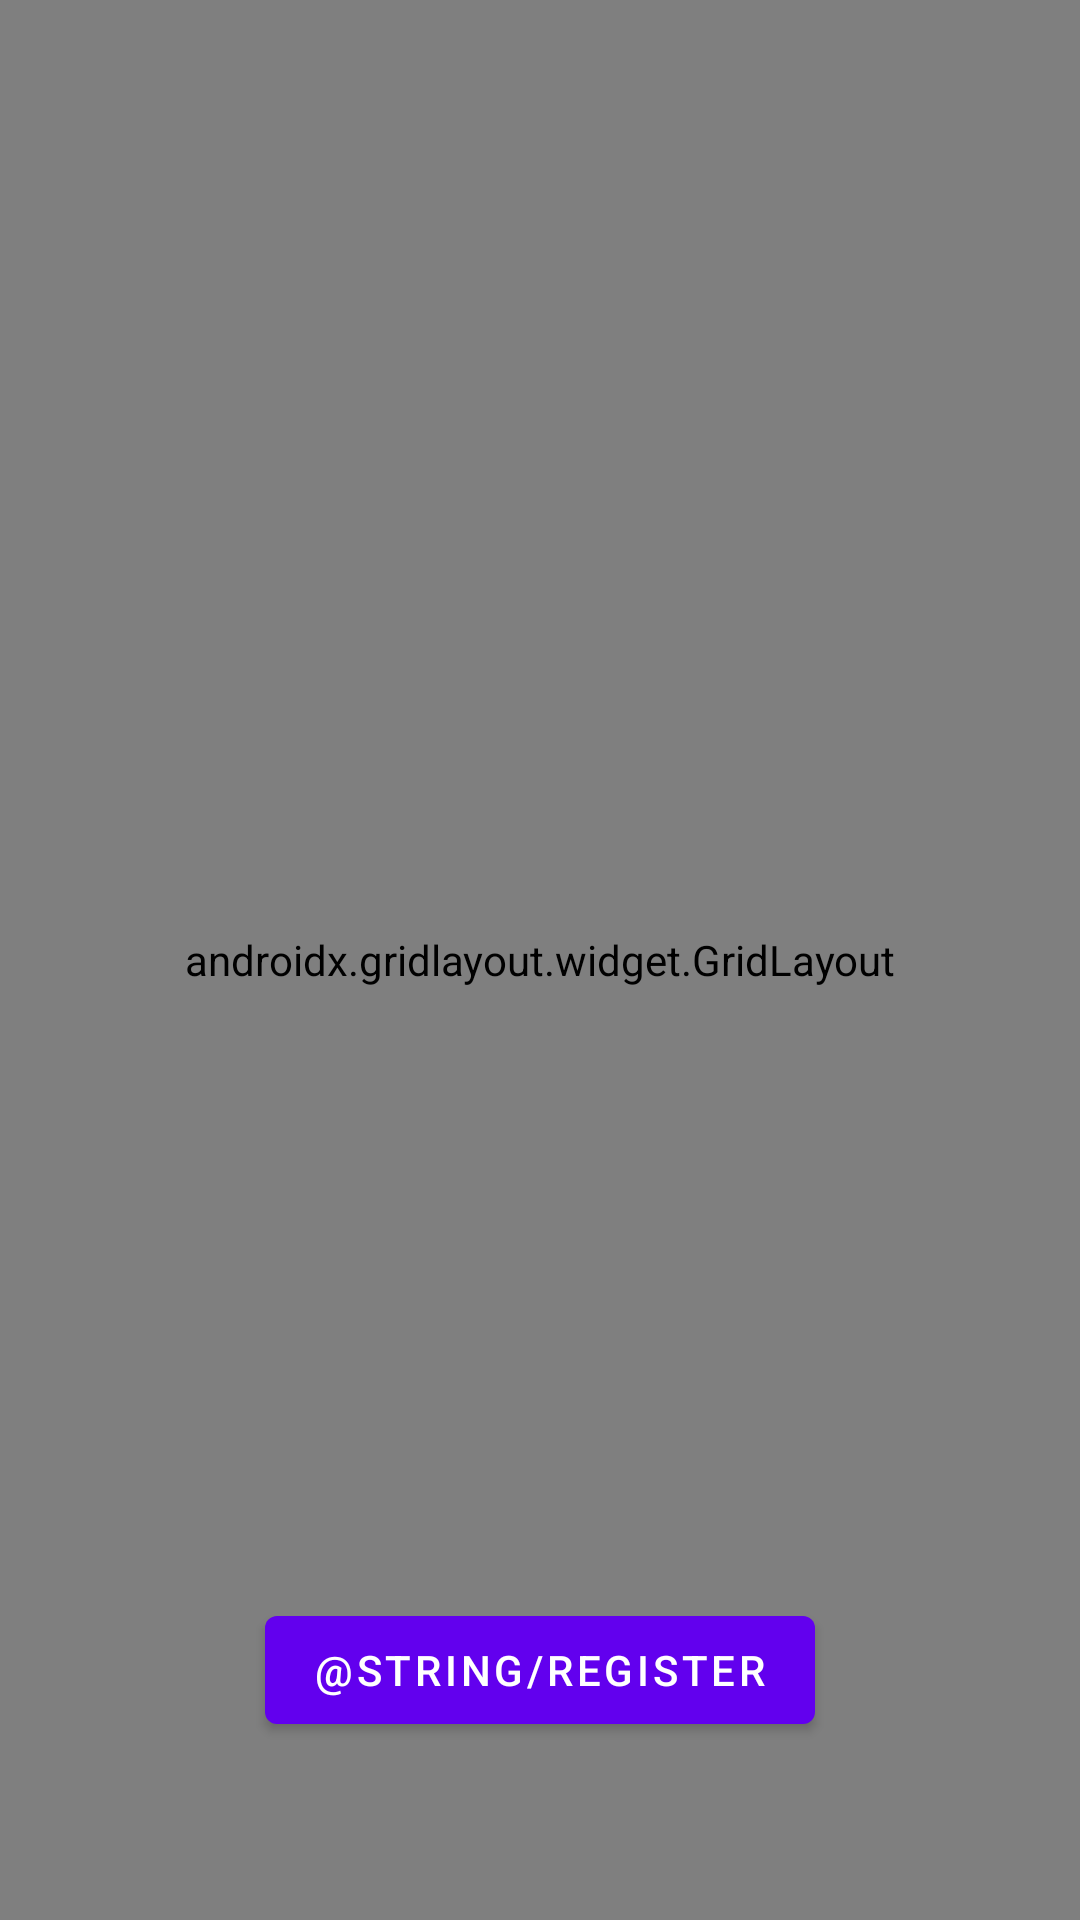

Layout XML and referenced resources for this Android screen:
<!-- AndroidManifest.xml: application theme Theme.FirstProjectMAS -->
<!-- res/layout/fragment_first.xml -->
<?xml version="1.0" encoding="utf-8"?>
<androidx.constraintlayout.widget.ConstraintLayout xmlns:android="http://schemas.android.com/apk/res/android"
    xmlns:app="http://schemas.android.com/apk/res-auto"
    xmlns:tools="http://schemas.android.com/tools"
    android:layout_width="match_parent"
    android:layout_height="match_parent"
    tools:context=".FirstFragment">

    <TextView
        android:id="@+id/textview_first"
        android:layout_width="wrap_content"
        android:layout_height="wrap_content"
        android:layout_marginBottom="24dp"
        android:text="@string/click_icon"
        app:layout_constraintBottom_toTopOf="@+id/button_first"
        app:layout_constraintEnd_toEndOf="parent"
        app:layout_constraintStart_toStartOf="parent" />

    <Button
        android:id="@+id/button_first"
        android:layout_width="wrap_content"
        android:layout_height="wrap_content"
        android:text="@string/register"
        app:layout_constraintBottom_toBottomOf="parent"
        app:layout_constraintEnd_toEndOf="parent"
        app:layout_constraintStart_toStartOf="parent"
        app:layout_constraintTop_toTopOf="parent"
        app:layout_constraintVertical_bias="0.9" />

    <androidx.gridlayout.widget.GridLayout
        android:layout_width="match_parent"
        android:layout_height="match_parent"
        tools:layout_editor_absoluteX="49dp"
        tools:layout_editor_absoluteY="78dp">

        <Button
            android:id="@+id/button"
            android:layout_width="wrap_content"
            android:layout_height="wrap_content"
            android:text="Button" />

        <Button
            android:id="@+id/button2"
            android:layout_width="wrap_content"
            android:layout_height="wrap_content"
            android:text="Button"
            app:layout_column="0"
            app:layout_row="1" />

        <Button
            android:id="@+id/button3"
            android:layout_width="wrap_content"
            android:layout_height="wrap_content"
            android:text="Button" />

        <Button
            android:id="@+id/button4"
            android:layout_width="wrap_content"
            android:layout_height="wrap_content"
            android:text="Button" />

        <Button
            android:id="@+id/button5"
            android:layout_width="wrap_content"
            android:layout_height="wrap_content"
            android:text="Button"
            app:layout_column="1"
            app:layout_row="0" />

        <Button
            android:id="@+id/button6"
            android:layout_width="wrap_content"
            android:layout_height="wrap_content"
            android:text="Button" />

        <Button
            android:id="@+id/button7"
            android:layout_width="wrap_content"
            android:layout_height="wrap_content"
            android:text="Button"
            app:layout_column="1"
            app:layout_row="2" />

        <Button
            android:id="@+id/button8"
            android:layout_width="wrap_content"
            android:layout_height="wrap_content"
            android:text="Button"
            app:layout_column="0"
            app:layout_row="2" />

        <Button
            android:id="@+id/button9"
            android:layout_width="wrap_content"
            android:layout_height="wrap_content"
            android:text="Button" />

        <Button
            android:id="@+id/button10"
            android:layout_width="wrap_content"
            android:layout_height="wrap_content"
            android:text="Button" />

        <Button
            android:id="@+id/button11"
            android:layout_width="wrap_content"
            android:layout_height="wrap_content"
            android:text="Button"
            app:layout_column="2"
            app:layout_row="3" />

        <Button
            android:id="@+id/button12"
            android:layout_width="wrap_content"
            android:layout_height="wrap_content"
            android:text="Button"
            app:layout_column="1"
            app:layout_row="3" />

        <Button
            android:id="@+id/button13"
            android:layout_width="wrap_content"
            android:layout_height="wrap_content"
            android:text="Button" />

        <Button
            android:id="@+id/button14"
            android:layout_width="wrap_content"
            android:layout_height="wrap_content"
            android:text="Button"
            app:layout_column="0"
            app:layout_row="3" />
    </androidx.gridlayout.widget.GridLayout>

    <androidx.gridlayout.widget.GridLayout
        android:layout_width="match_parent"
        android:layout_height="match_parent"
        tools:layout_editor_absoluteX="91dp"
        tools:layout_editor_absoluteY="73dp">

    </androidx.gridlayout.widget.GridLayout>
</androidx.constraintlayout.widget.ConstraintLayout>
<!-- resources referenced by this layout -->
<resources>
  <style name="Theme.FirstProjectMAS" parent="Theme.MaterialComponents.DayNight.DarkActionBar">
          
          <item name="colorPrimary">@color/purple_500</item>
          <item name="colorPrimaryVariant">@color/purple_700</item>
          <item name="colorOnPrimary">@color/white</item>
          
          <item name="colorSecondary">@color/teal_200</item>
          <item name="colorSecondaryVariant">@color/teal_700</item>
          <item name="colorOnSecondary">@color/black</item>
          
          <item name="android:statusBarColor" tools:targetApi="l">?attr/colorPrimaryVariant</item>
          
      </style>
  <!-- not gathered from this repository: default colours our renderer supplied (Android Studio template values) -->
  <color name="purple_500">#FF6200EE</color>
  <color name="purple_700">#FF3700B3</color>
  <color name="teal_200">#FF03DAC5</color>
  <color name="teal_700">#FF018786</color>
  <color name="black">#FF000000</color>
  <color name="white">#FFFFFFFF</color>
</resources>
